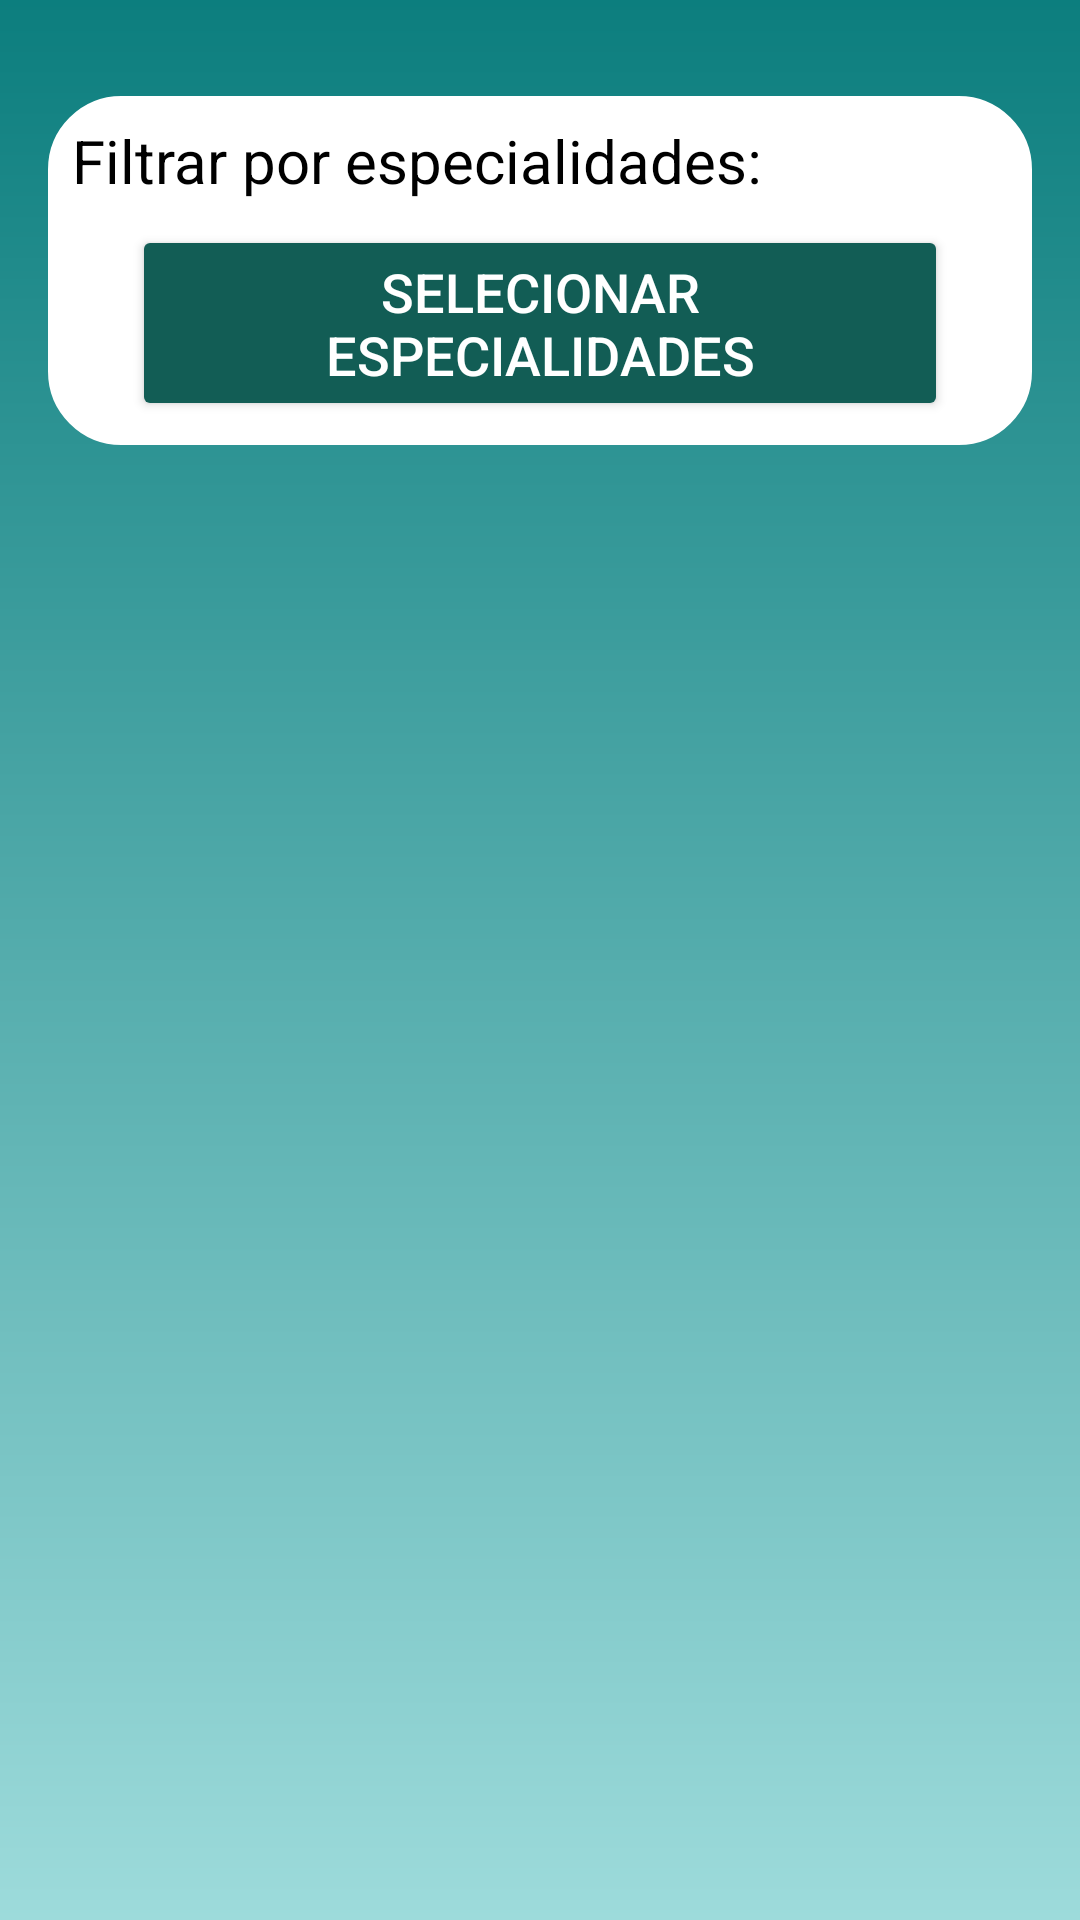

Write the Android layout XML for this screen, with the resource values it uses.
<!-- AndroidManifest.xml: application theme Theme.TrabFinal -->
<!-- res/layout/activity_lista_servicos.xml -->
<RelativeLayout
    xmlns:android="http://schemas.android.com/apk/res/android"
    xmlns:tools="http://schemas.android.com/tools"
    android:id="@+id/main"
    android:layout_width="match_parent"
    android:layout_height="match_parent"
    android:background="@drawable/app_background"
    android:padding="16dp"
    tools:context=".ListaServicosActivity">

    <ScrollView
        android:layout_width="match_parent"
        android:layout_height="match_parent"
        android:fillViewport="true">



        <LinearLayout
            android:layout_width="match_parent"
            android:layout_height="wrap_content"
            android:orientation="vertical">

            <ImageView
                android:id="@+id/back_icon"
                android:layout_width="wrap_content"
                android:layout_height="wrap_content"
                android:src="@drawable/baseline_arrow_back_24"
                android:layout_gravity="start"
                android:padding="8dp" />

            <LinearLayout
                android:id="@+id/dropdown_filter_container"
                android:layout_width="match_parent"
                android:layout_height="wrap_content"
                android:orientation="vertical"
                android:padding="8dp"
                android:background="@drawable/rounded_corner"
                android:layout_marginBottom="16dp">

                <TextView
                    android:id="@+id/filtro_label"
                    android:layout_width="wrap_content"
                    android:layout_height="wrap_content"
                    android:text="Filtrar por especialidades:"
                    android:textSize="20sp"
                    android:textColor="@color/black"
                    android:layout_marginBottom="8dp" />

                <Button
                    android:id="@+id/select_filters_btn"
                    android:layout_width="match_parent"
                    android:layout_height="wrap_content"
                    android:layout_marginLeft="20dp"
                    android:layout_marginRight="20dp"
                    android:textSize="18sp"
                    android:text="Selecionar Especialidades"
                    android:backgroundTint="#125D55"
                    android:textColor="@android:color/white" />
            </LinearLayout>

            <androidx.recyclerview.widget.RecyclerView
                android:id="@+id/recycler_servicos"
                android:layout_width="match_parent"
                android:layout_height="wrap_content"
                android:layout_marginBottom="16dp" />
        </LinearLayout>
    </ScrollView>
</RelativeLayout>
<!-- resources referenced by this layout -->
<resources>
  <!-- drawable app_background (drawable) -->
  <?xml version="1.0" encoding="utf-8"?>
  
  <shape xmlns:android="http://schemas.android.com/apk/res/android">
  
      <gradient android:type="linear" android:angle="100"
          android:startColor="#0C7E7E" android:endColor="#9DDBDB"/>
  </shape>
  <!-- drawable rounded_corner (drawable) -->
  <?xml version="1.0" encoding="utf-8"?>
  
  <shape xmlns:android="http://schemas.android.com/apk/res/android"
  
      android:shape="rectangle"
  
      >
      <corners android:radius="24dp"/>
      <stroke android:width="1dip" android:color="@color/white"/>
      <solid android:color="@color/white"></solid>
  </shape>
  <style name="Theme.TrabFinal" parent="Base.Theme.TrabFinal" />
  <style name="Base.Theme.TrabFinal" parent="Theme.Material3.DayNight.NoActionBar">
          
          
      </style>
  <!-- not gathered from this repository: default colours our renderer supplied (Android Studio template values) -->
  <color name="black">#FF000000</color>
  <color name="white">#FFFFFFFF</color>
</resources>
